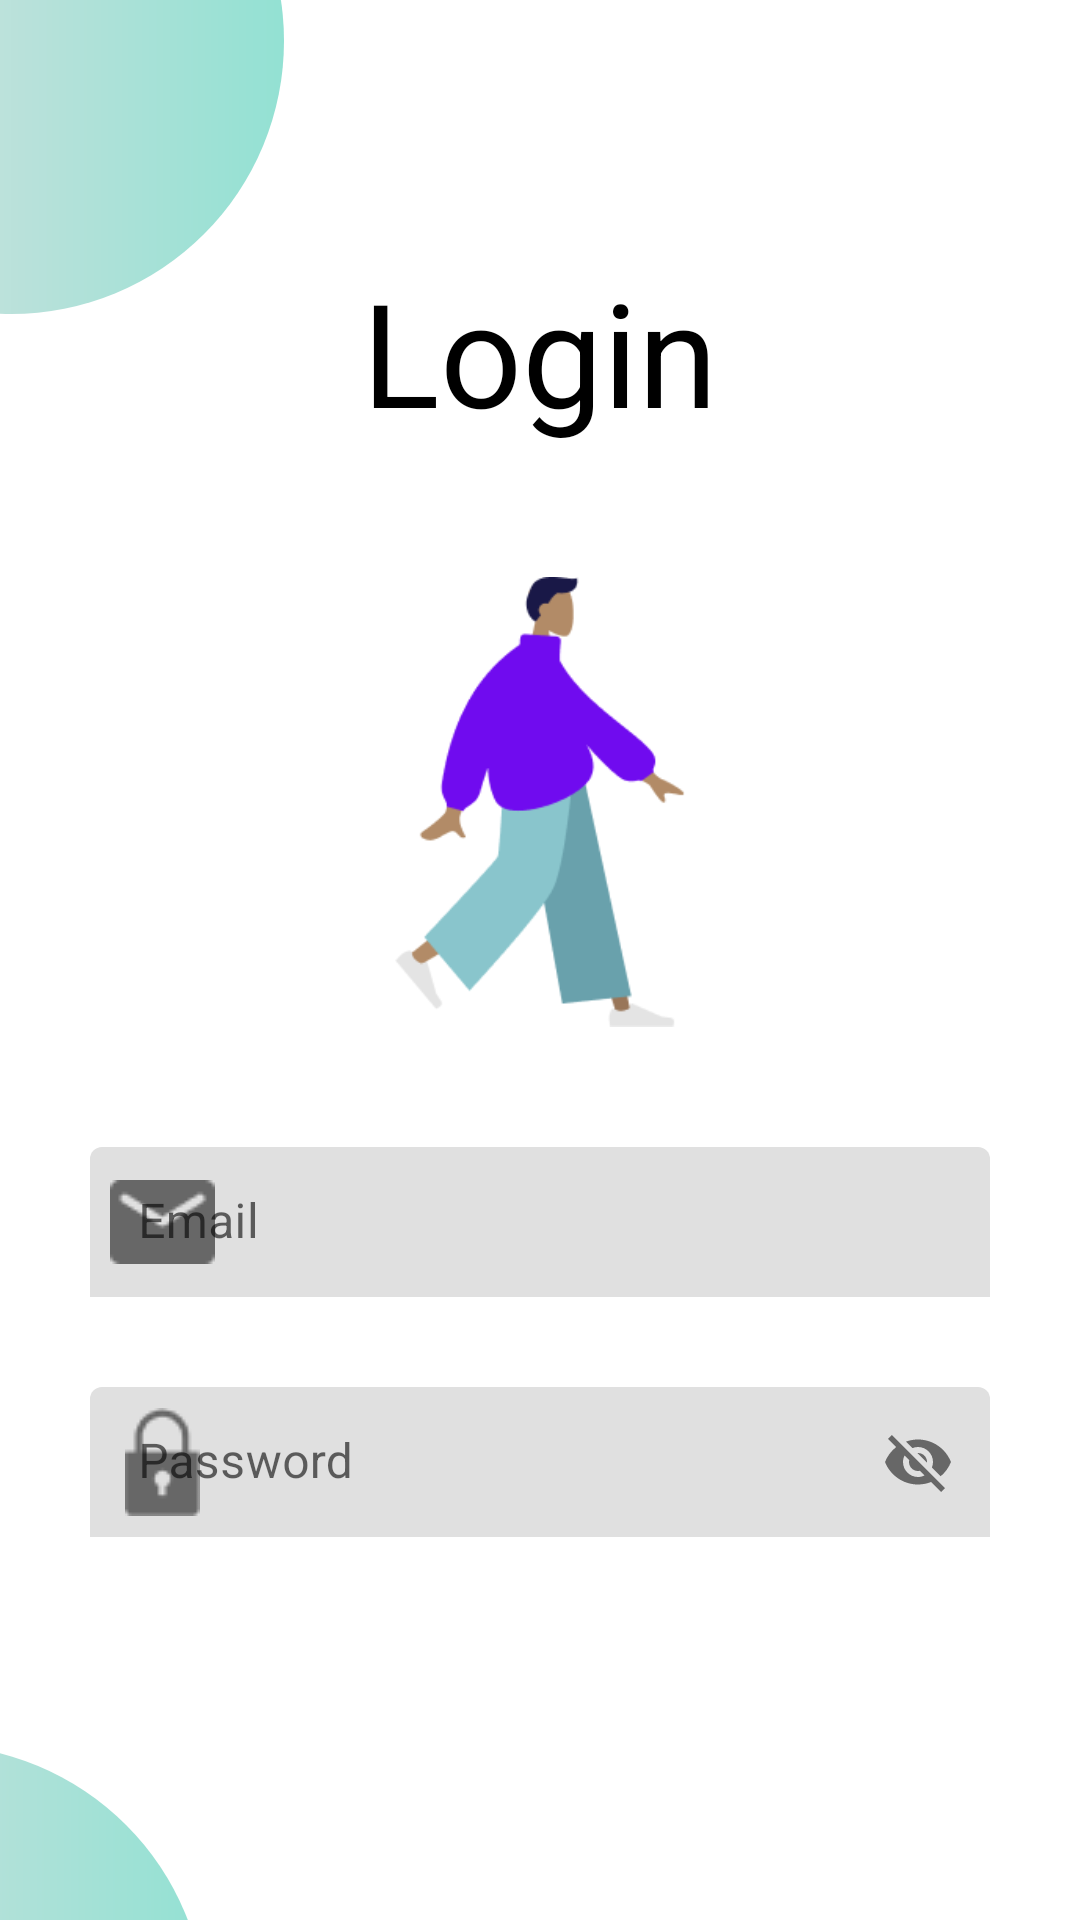

Reconstruct the res/layout file that produces this screen, plus the resources it refers to.
<!-- AndroidManifest.xml: application theme Theme.HW15 -->
<!-- res/layout/fragment_log_in.xml -->
<?xml version="1.0" encoding="utf-8"?>
<androidx.constraintlayout.widget.ConstraintLayout xmlns:android="http://schemas.android.com/apk/res/android"
    xmlns:app="http://schemas.android.com/apk/res-auto"
    xmlns:tools="http://schemas.android.com/tools"
    android:layout_width="match_parent"
    android:layout_height="match_parent">

    <View
        android:layout_width="182dp"
        android:layout_height="182dp"
        android:layout_marginStart="-88dp"
        android:layout_marginTop="-78dp"
        android:background="@drawable/shape_ellipse"
        app:layout_constraintStart_toStartOf="parent"
        app:layout_constraintTop_toTopOf="parent" />

    <TextView
        android:id="@+id/title_text"
        android:layout_width="match_parent"
        android:layout_height="wrap_content"
        android:layout_marginTop="85dp"
        android:gravity="center"
        android:text="@string/login"
        android:textColor="@color/black"
        android:textSize="48sp"
        app:layout_constraintTop_toTopOf="parent" />

    <ImageView
        android:id="@+id/banner_image"
        android:layout_width="0dp"
        android:layout_height="150dp"
        android:layout_marginTop="43dp"
        android:src="@drawable/ic_login"
        app:layout_constraintEnd_toEndOf="parent"
        app:layout_constraintStart_toStartOf="parent"
        app:layout_constraintTop_toBottomOf="@id/title_text" />

    <com.google.android.material.textfield.TextInputLayout
        android:id="@+id/email_layout"
        android:layout_width="match_parent"
        android:layout_height="wrap_content"
        android:layout_marginHorizontal="30dp"
        android:layout_marginTop="40dp"
        android:hint="Email"
        app:boxStrokeWidth="0dp"
        app:boxStrokeWidthFocused="0dp"
        app:layout_constraintTop_toBottomOf="@id/banner_image"
        app:startIconDrawable="@drawable/ic_email_icon">

        <com.google.android.material.textfield.TextInputEditText
            android:id="@+id/email_input"
            android:layout_width="match_parent"
            android:layout_height="50dp"
            android:background="@drawable/shape_light_button"
            android:drawablePadding="20dp"
            android:hint=""
            android:inputType="textEmailAddress" />
    </com.google.android.material.textfield.TextInputLayout>


    <com.google.android.material.textfield.TextInputLayout
        android:id="@+id/pass_layout"
        android:layout_width="match_parent"
        android:layout_height="wrap_content"
        android:layout_marginHorizontal="30dp"
        android:layout_marginTop="30dp"
        android:hint="Password"
        app:boxStrokeWidth="0dp"
        app:boxStrokeWidthFocused="0dp"
        app:endIconMode="password_toggle"
        app:layout_constraintTop_toBottomOf="@id/email_layout"
        app:startIconDrawable="@drawable/ic_pass_icon">

        <com.google.android.material.textfield.TextInputEditText
            android:id="@+id/pass_input"
            android:layout_width="match_parent"
            android:layout_height="50dp"
            android:background="@drawable/shape_light_button"
            android:drawablePadding="20dp"
            android:hint=""
            android:inputType="textEmailAddress" />

    </com.google.android.material.textfield.TextInputLayout>

    <androidx.appcompat.widget.AppCompatButton
        android:id="@+id/log_in_button"
        android:layout_width="0dp"
        android:layout_height="50dp"
        android:layout_marginHorizontal="30dp"
        android:layout_marginTop="60dp"
        android:background="@drawable/shape_dark_button"
        android:text="@string/login"
        android:textAllCaps="false"
        android:textColor="@color/white"
        android:textSize="23sp"
        app:layout_constraintEnd_toEndOf="parent"
        app:layout_constraintStart_toStartOf="parent"
        app:layout_constraintTop_toBottomOf="@id/pass_layout" />

    <View
        android:layout_width="182dp"
        android:layout_height="182dp"
        android:layout_marginStart="-114dp"
        android:layout_marginBottom="-124dp"
        android:background="@drawable/shape_ellipse"
        app:layout_constraintBottom_toBottomOf="parent"
        app:layout_constraintStart_toStartOf="parent" />

</androidx.constraintlayout.widget.ConstraintLayout>
<!-- resources referenced by this layout -->
<resources>
  <!-- drawable ic_email_icon: png bitmap (drawable, 540 bytes) -->
  <!-- drawable ic_login: png bitmap (drawable, 8087 bytes) -->
  <!-- drawable ic_pass_icon: png bitmap (drawable, 558 bytes) -->
  <!-- drawable shape_ellipse (drawable) -->
  <?xml version="1.0" encoding="utf-8"?>
  <shape xmlns:android="http://schemas.android.com/apk/res/android"
      android:shape="oval">
      <gradient
          android:endColor="#93E1D3"
          android:startColor="#E2E2E2" />
  </shape>
  <string name="login">Login</string>
  <style name="Theme.HW15" parent="Theme.MaterialComponents.DayNight.NoActionBar">
          
          <item name="colorPrimary">@color/purple_500</item>
          <item name="colorPrimaryVariant">@color/purple_700</item>
          <item name="colorOnPrimary">@color/white</item>
          
          <item name="colorSecondary">@color/teal_200</item>
          <item name="colorSecondaryVariant">@color/teal_700</item>
          <item name="colorOnSecondary">@color/black</item>
          
          <item name="android:statusBarColor">@android:color/transparent</item>
          <item name="android:windowLightStatusBar">true</item>        
      </style>
  <!-- not gathered from this repository: default colours our renderer supplied (Android Studio template values) -->
  <color name="purple_500">#FF6200EE</color>
  <color name="purple_700">#FF3700B3</color>
  <color name="teal_200">#FF03DAC5</color>
  <color name="teal_700">#FF018786</color>
  <color name="black">#FF000000</color>
  <color name="white">#FFFFFFFF</color>
</resources>
